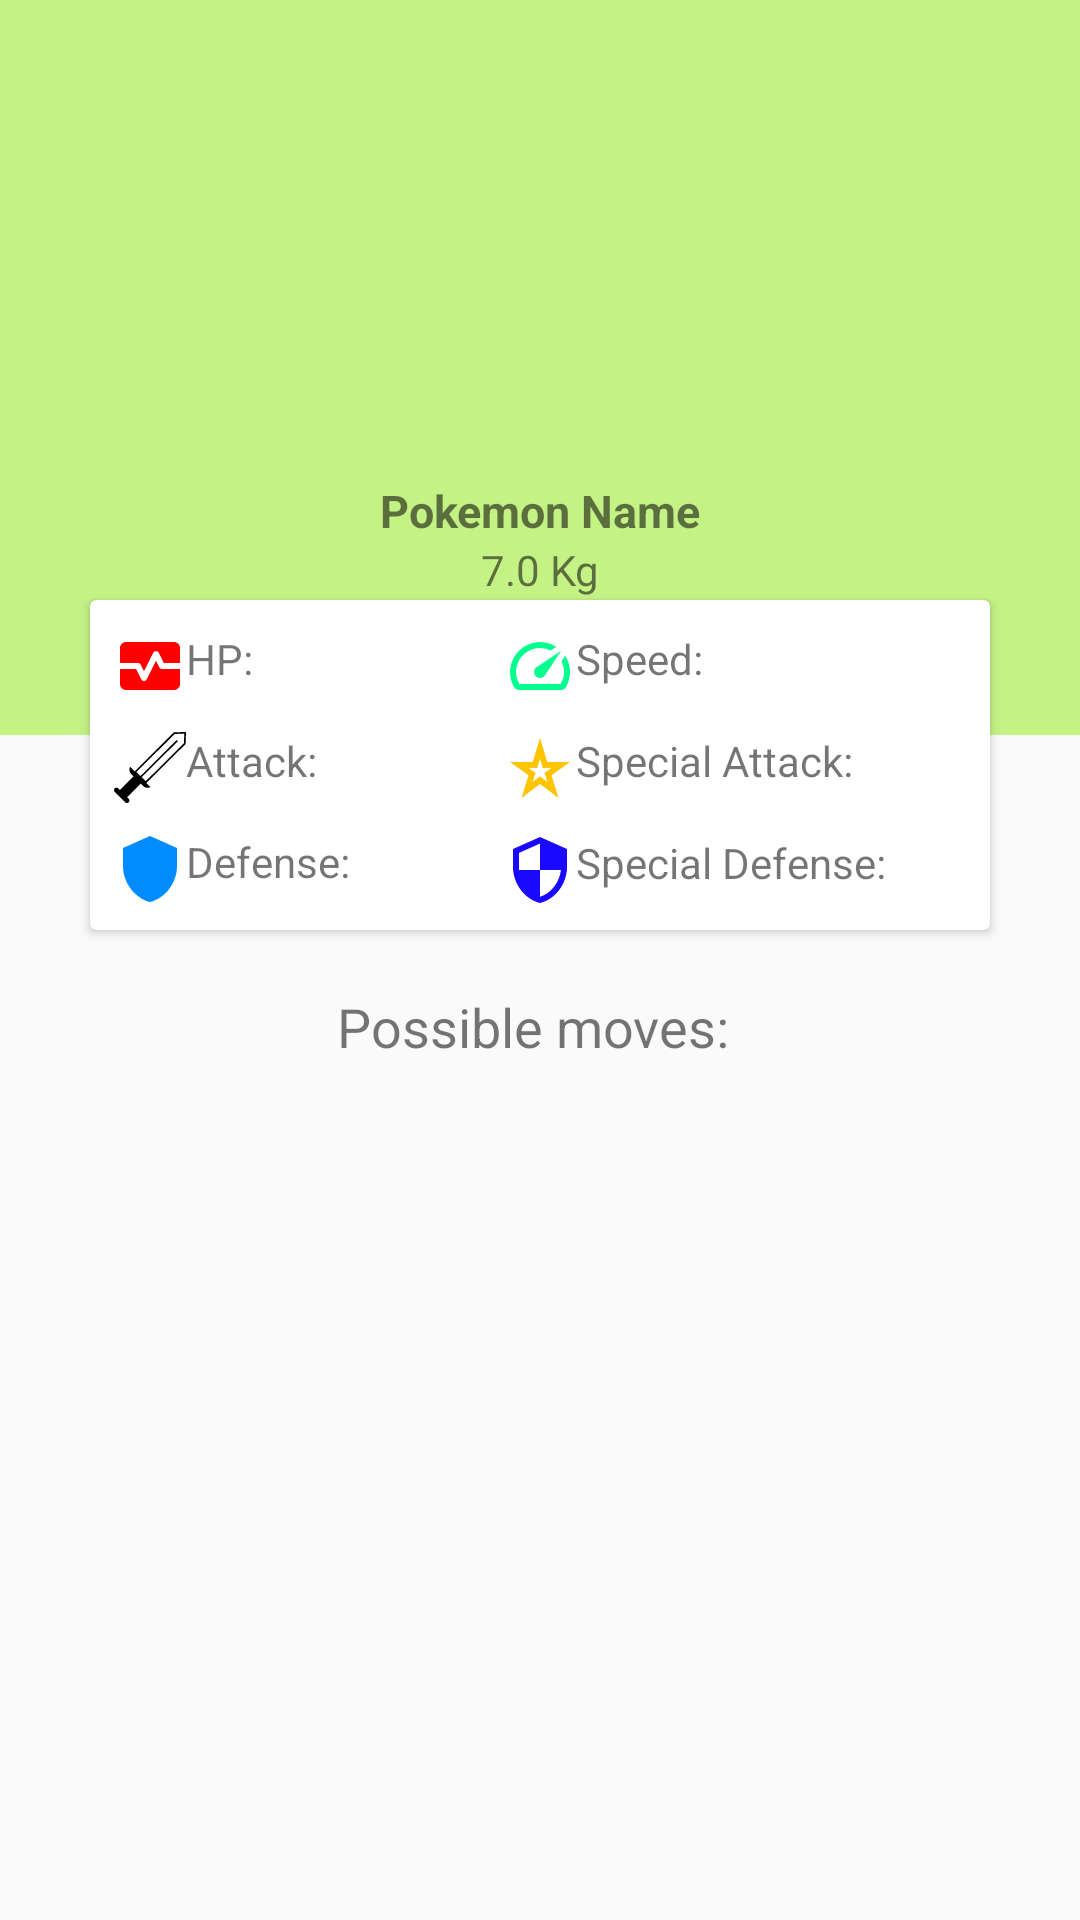

Android layout source for this screen:
<!-- AndroidManifest.xml: application theme Theme.AppCompat.DayNight -->
<!-- res/layout/activity_pokemon_details.xml -->
<?xml version="1.0" encoding="utf-8"?>
<LinearLayout xmlns:android="http://schemas.android.com/apk/res/android"
    xmlns:app="http://schemas.android.com/apk/res-auto"
    xmlns:tools="http://schemas.android.com/tools"
    android:layout_width="match_parent"
    android:layout_height="match_parent"
    tools:context=".view.PokemonDetailsActivity">

    <RelativeLayout
        android:layout_width="match_parent"
        android:layout_height="match_parent">

        <LinearLayout
            android:layout_width="match_parent"
            android:layout_height="245dp"
            android:orientation="vertical"
            android:background="@color/bug">

            <ImageView
                android:id="@+id/pokemon_photo"
                android:layout_gravity="center"
                android:layout_width="150dp"
                android:layout_height="150dp"
                app:layout_constraintBottom_toBottomOf="parent"
                app:layout_constraintEnd_toEndOf="parent"
                app:layout_constraintHorizontal_bias="0.0"
                app:layout_constraintStart_toStartOf="parent"
                app:layout_constraintTop_toTopOf="parent"
                app:layout_constraintVertical_bias="0.0"
                app:srcCompat="@drawable/charmander"
                android:contentDescription="Pokemon photo" />

            <TextView
                android:id="@+id/pokemon_name"
                android:textSize="15sp"
                android:layout_width="wrap_content"
                android:layout_height="wrap_content"
                android:layout_gravity="center"
                android:layout_marginTop="10dp"
                android:ems="10"
                android:textStyle="bold"
                android:text="Pokemon Name"
                android:textAlignment="center" />

            <TextView
                android:id="@+id/pokemon_weight"
                android:layout_width="wrap_content"
                android:layout_height="wrap_content"
                android:layout_gravity="center"
                android:textAlignment="center"
                android:ems="10"
                android:text="7.0 Kg" />
        </LinearLayout>

        <androidx.cardview.widget.CardView
            android:id="@+id/cvPokemon"
            android:background="@color/white"
            android:layout_width="300dp"
            android:layout_marginTop="200dp"
            android:layout_centerHorizontal="true"
            android:layout_height="110dp">

            <LinearLayout
                android:layout_width="match_parent"
                android:layout_height="match_parent"
                android:orientation="horizontal">
                <RelativeLayout
                    android:layout_width="130dp"
                    android:layout_height="wrap_content">
                    <TextView
                        android:id="@+id/tvPokemonHP"
                        android:layout_width="wrap_content"
                        android:layout_height="wrap_content"
                        android:layout_marginTop="10dp"
                        android:layout_marginStart="8dp"
                        android:layout_gravity="start"
                        android:drawableLeft="@drawable/ic_baseline_monitor_heart_24"
                        android:text="HP: " />
                    <TextView
                        android:layout_below="@id/tvPokemonHP"
                        android:id="@+id/tvPokemonAttack"
                        android:layout_width="wrap_content"
                        android:layout_height="wrap_content"
                        android:layout_marginTop="10dp"
                        android:layout_marginStart="8dp"
                        android:layout_gravity="start"
                        android:drawableLeft="@drawable/sword_icon"
                        android:text="Attack:" />
                    <TextView
                        android:layout_below="@id/tvPokemonAttack"
                        android:id="@+id/tvPokemonDefense"
                        android:layout_width="wrap_content"
                        android:layout_height="wrap_content"
                        android:layout_marginTop="10dp"
                        android:layout_marginStart="8dp"
                        android:layout_gravity="start"
                        android:drawableLeft="@drawable/ic_baseline_shield_24"
                        android:text="Defense:" />
                </RelativeLayout>

                <RelativeLayout
                    android:layout_width="match_parent"
                    android:layout_height="match_parent">
                    <TextView
                        android:id="@+id/tvPokemonSpeed"
                        android:layout_width="wrap_content"
                        android:layout_height="wrap_content"
                        android:layout_marginTop="10dp"
                        android:layout_marginStart="8dp"
                        android:layout_gravity="start"
                        android:drawableLeft="@drawable/ic_baseline_speed_24"
                        android:text="Speed:" />

                    <TextView
                        android:id="@+id/tvPokemonSpecialAttack"
                        android:layout_below="@id/tvPokemonSpeed"
                        android:layout_width="wrap_content"
                        android:layout_height="wrap_content"
                        android:layout_marginTop="10dp"
                        android:layout_marginStart="8dp"
                        android:layout_gravity="start"
                        android:drawableLeft="@drawable/ic_baseline_star_purple500_24"
                        android:text="Special Attack:" />

                    <TextView
                        android:id="@+id/tvPokemonSpecialDefense"
                        android:layout_below="@id/tvPokemonSpecialAttack"
                        android:layout_width="wrap_content"
                        android:layout_height="wrap_content"
                        android:layout_gravity="start"
                        android:layout_marginStart="8dp"
                        android:layout_marginTop="10dp"
                        android:drawableLeft="@drawable/ic_baseline_security_24"
                        android:text="Special Defense:" />
                </RelativeLayout>
            </LinearLayout>
        </androidx.cardview.widget.CardView>

        <TextView
            android:id="@+id/tvMoves"
            android:textSize="18sp"
            android:layout_below="@id/cvPokemon"
            android:layout_width="wrap_content"
            android:layout_height="wrap_content"
            android:layout_centerHorizontal="true"
            android:layout_marginTop="20dp"
            android:text="Possible moves: "/>

        <androidx.recyclerview.widget.RecyclerView
            android:id="@+id/rvMoves"
            android:layout_width="300dp"
            android:layout_height="wrap_content"
            android:layout_below="@id/tvMoves"
            android:layout_centerHorizontal="true"
            android:layout_marginStart="15dp"
            android:layout_marginTop="15dp"
            android:layout_marginEnd="5dp"
            android:layout_marginBottom="15dp"
            android:foregroundGravity="center"
            android:isScrollContainer="true"
            android:scrollbarAlwaysDrawVerticalTrack="true"
            android:scrollbars="vertical"
            tools:listitem="@layout/move_button" />

    </RelativeLayout>
</LinearLayout>
<!-- res/layout/move_button.xml (included above) -->
<?xml version="1.0" encoding="utf-8"?>
<FrameLayout xmlns:android="http://schemas.android.com/apk/res/android"
    xmlns:tools="http://schemas.android.com/tools"
    android:layout_width="wrap_content"
    android:layout_height="wrap_content">

    <Button
        android:id="@+id/btnMove"
        android:layout_width="wrap_content"
        android:layout_height="wrap_content"
        android:text="Tacckle: 80 Power | 10 pp"
        android:textColor="@color/white"
        android:backgroundTint="@color/teal_200"
        />
</FrameLayout>
<!-- resources referenced by this layout -->
<resources>
  <color name="bug">#c5f285</color>
  <color name="teal_200">#FF03DAC5</color>
  <color name="white">#FFFFFFFF</color>
  <!-- drawable ic_baseline_monitor_heart_24 (drawable) -->
  <vector android:height="24dp" android:tint="#FF0000"
      android:viewportHeight="24" android:viewportWidth="24"
      android:width="24dp" xmlns:android="http://schemas.android.com/apk/res/android">
      <path android:fillColor="@android:color/white" android:pathData="M15.11,12.45L14,10.24l-3.11,6.21C10.73,16.79 10.38,17 10,17s-0.73,-0.21 -0.89,-0.55L7.38,13H2v5c0,1.1 0.9,2 2,2h16c1.1,0 2,-0.9 2,-2v-5h-6C15.62,13 15.27,12.79 15.11,12.45z"/>
      <path android:fillColor="@android:color/white" android:pathData="M20,4H4C2.9,4 2,4.9 2,6v5h6c0.38,0 0.73,0.21 0.89,0.55L10,13.76l3.11,-6.21c0.34,-0.68 1.45,-0.68 1.79,0L16.62,11H22V6C22,4.9 21.1,4 20,4z"/>
  </vector>
  <!-- drawable ic_baseline_security_24 (drawable) -->
  <vector android:height="24dp" android:tint="#1909FF"
      android:viewportHeight="24" android:viewportWidth="24"
      android:width="24dp" xmlns:android="http://schemas.android.com/apk/res/android">
      <path android:fillColor="@android:color/white" android:pathData="M12,1L3,5v6c0,5.55 3.84,10.74 9,12 5.16,-1.26 9,-6.45 9,-12L21,5l-9,-4zM12,11.99h7c-0.53,4.12 -3.28,7.79 -7,8.94L12,12L5,12L5,6.3l7,-3.11v8.8z"/>
  </vector>
  <!-- drawable ic_baseline_shield_24 (drawable) -->
  <vector android:height="24dp" android:tint="#008CFF"
      android:viewportHeight="24" android:viewportWidth="24"
      android:width="24dp" xmlns:android="http://schemas.android.com/apk/res/android">
      <path android:fillColor="@android:color/white" android:pathData="M12,1L3,5v6c0,5.55 3.84,10.74 9,12 5.16,-1.26 9,-6.45 9,-12V5l-9,-4z"/>
  </vector>
  <!-- drawable ic_baseline_speed_24 (drawable) -->
  <vector android:height="24dp" android:tint="#00FF8C"
      android:viewportHeight="24" android:viewportWidth="24"
      android:width="24dp" xmlns:android="http://schemas.android.com/apk/res/android">
      <path android:fillColor="@android:color/white" android:pathData="M20.38,8.57l-1.23,1.85a8,8 0,0 1,-0.22 7.58L5.07,18A8,8 0,0 1,15.58 6.85l1.85,-1.23A10,10 0,0 0,3.35 19a2,2 0,0 0,1.72 1h13.85a2,2 0,0 0,1.74 -1,10 10,0 0,0 -0.27,-10.44zM10.59,15.41a2,2 0,0 0,2.83 0l5.66,-8.49 -8.49,5.66a2,2 0,0 0,0 2.83z"/>
  </vector>
  <!-- drawable ic_baseline_star_purple500_24 (drawable) -->
  <vector android:height="24dp" android:tint="#FFC400"
      android:viewportHeight="24" android:viewportWidth="24"
      android:width="24dp" xmlns:android="http://schemas.android.com/apk/res/android">
      <path android:fillColor="@android:color/white" android:pathData="M12,8.89L12.94,12h2.82l-2.27,1.62l0.93,3.01L12,14.79l-2.42,1.84l0.93,-3.01L8.24,12h2.82L12,8.89M12,2l-2.42,8H2l6.17,4.41L5.83,22L12,17.31L18.18,22l-2.35,-7.59L22,10h-7.58L12,2L12,2z"/>
  </vector>
  <!-- drawable sword_icon (drawable) -->
  <vector android:height="23.761719dp" android:viewportHeight="121.66"
      android:viewportWidth="122.88" android:width="24dp" xmlns:android="http://schemas.android.com/apk/res/android">
      <path android:fillColor="#FF000000" android:fillType="evenOdd" android:pathData="M7.21,96.55l2.84,2.84l23.32,-23.32l-4,-4c-3.38,-3.38 -4.05,-8.48 -2.01,-12.54l7.9,7.9l66.52,-66.52c0.3,-0.3 0.71,-0.45 1.11,-0.42L121.4,0c0.8,-0.02 1.46,0.61 1.48,1.41c0,0.03 0,0.06 0,0.09h0l-0.7,18.41c-0.01,0.38 -0.17,0.72 -0.42,0.97l0,0L55.24,87.41l7.05,7.05c-4.06,2.04 -9.16,1.37 -12.54,-2.01l-4,-4l-23.32,23.32l2.68,2.68c1.64,1.64 1.64,4.33 0,5.98l0,0c-1.64,1.64 -4.33,1.64 -5.98,0L1.23,102.52c-1.64,-1.64 -1.64,-4.33 0,-5.98h0C2.88,94.9 5.57,94.9 7.21,96.55L7.21,96.55zM45.22,75.4l60.91,-60.91l0,0c0.56,-0.56 1.48,-0.57 2.05,0c0.57,0.56 0.57,1.48 0.01,2.05l0,0l0,0L47.27,77.45l6.91,6.91l65.13,-65.13l0.62,-16.29l-16.49,0.43L38.31,68.49L45.22,75.4L45.22,75.4z"/>
  </vector>
</resources>
